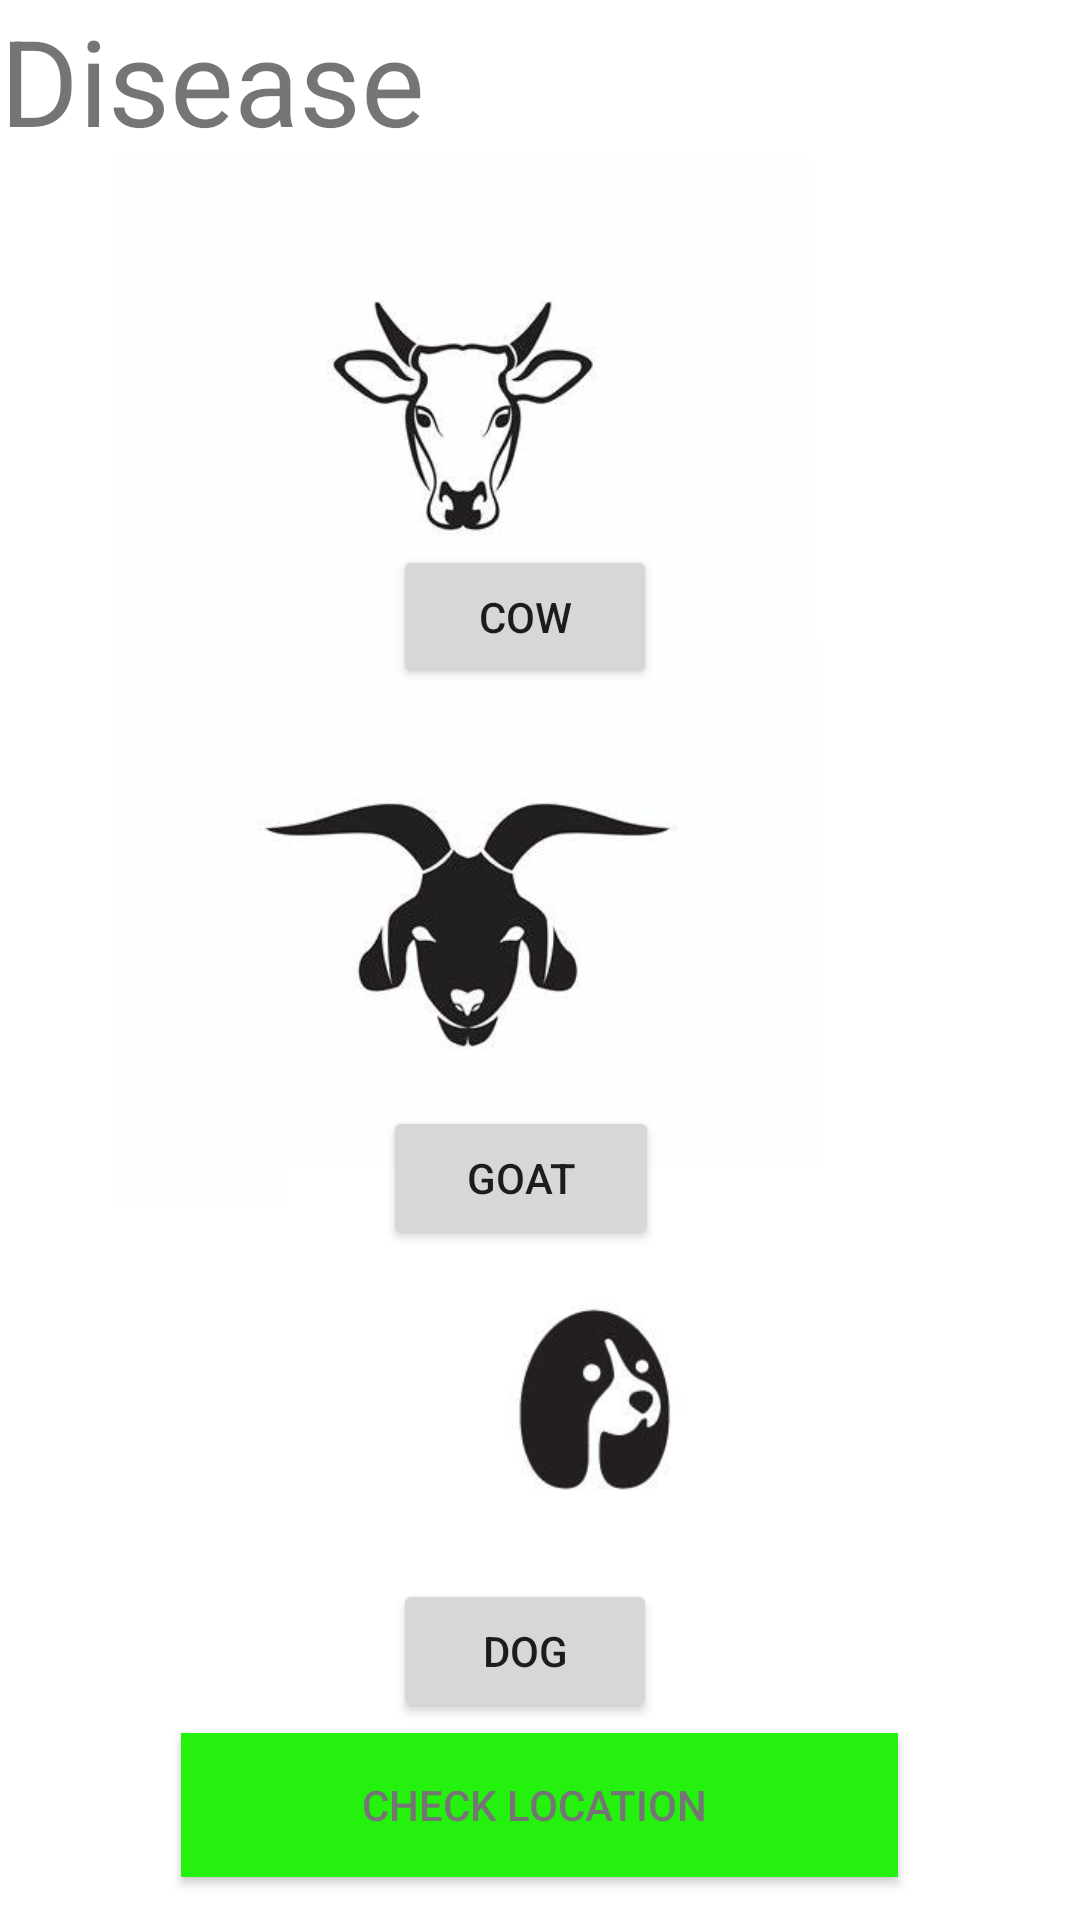

Android layout source for this screen:
<!-- AndroidManifest.xml: application theme Theme.Pashu_medical_app -->
<!-- res/layout/activity_second.xml -->
<?xml version="1.0" encoding="utf-8"?>
<androidx.constraintlayout.widget.ConstraintLayout xmlns:android="http://schemas.android.com/apk/res/android"
    xmlns:app="http://schemas.android.com/apk/res-auto"
    xmlns:tools="http://schemas.android.com/tools"
    android:layout_width="match_parent"
    android:layout_height="match_parent"
    tools:context=".second">

    <ImageView
        android:id="@+id/imageView"
        android:layout_width="412dp"
        android:layout_height="186dp"
        app:layout_constraintBottom_toBottomOf="parent"
        app:layout_constraintEnd_toEndOf="parent"
        app:layout_constraintHorizontal_bias="1.0"
        app:layout_constraintStart_toStartOf="parent"
        app:layout_constraintTop_toTopOf="parent"
        app:layout_constraintVertical_bias="0.116"
        app:srcCompat="@drawable/cow1" />

    <Button
        android:id="@+id/button3"
        android:layout_width="wrap_content"
        android:layout_height="wrap_content"
        android:text="Cow"
        app:layout_constraintBottom_toBottomOf="parent"
        app:layout_constraintEnd_toEndOf="parent"
        app:layout_constraintHorizontal_bias="0.482"
        app:layout_constraintStart_toStartOf="parent"
        app:layout_constraintTop_toTopOf="@+id/imageView"
        app:layout_constraintVertical_bias="0.239" />

    <ImageView
        android:id="@+id/imageView4"
        android:layout_width="409dp"
        android:layout_height="190dp"
        app:layout_constraintBottom_toBottomOf="parent"
        app:layout_constraintEnd_toEndOf="parent"
        app:layout_constraintHorizontal_bias="1.0"
        app:layout_constraintStart_toStartOf="parent"
        app:layout_constraintTop_toTopOf="parent"
        app:layout_constraintVertical_bias="0.474"
        app:srcCompat="@drawable/goat1" />

    <Button
        android:id="@+id/button5"
        android:layout_width="92dp"
        android:layout_height="48dp"
        android:text="Goat"
        app:layout_constraintBottom_toBottomOf="parent"
        app:layout_constraintEnd_toEndOf="parent"
        app:layout_constraintHorizontal_bias="0.476"
        app:layout_constraintStart_toStartOf="parent"
        app:layout_constraintTop_toTopOf="@+id/imageView"
        app:layout_constraintVertical_bias="0.586" />

    <ImageView
        android:id="@+id/imageView5"
        android:layout_width="397dp"
        android:layout_height="155dp"
        app:layout_constraintBottom_toBottomOf="parent"
        app:layout_constraintEnd_toEndOf="parent"
        app:layout_constraintHorizontal_bias="0.0"
        app:layout_constraintStart_toStartOf="parent"
        app:layout_constraintTop_toTopOf="@+id/imageView"
        app:layout_constraintVertical_bias="0.778"
        app:srcCompat="@drawable/dog1" />

    <Button
        android:id="@+id/button6"
        android:layout_width="wrap_content"
        android:layout_height="wrap_content"
        android:text="Dog"
        app:layout_constraintBottom_toBottomOf="parent"
        app:layout_constraintEnd_toEndOf="parent"
        app:layout_constraintHorizontal_bias="0.482"
        app:layout_constraintStart_toStartOf="parent"
        app:layout_constraintTop_toTopOf="parent"
        app:layout_constraintVertical_bias="0.889" />

    <TextView
        android:id="@+id/textView5"
        android:layout_width="wrap_content"
        android:layout_height="wrap_content"
        android:text="Disease"
        android:textSize="40sp"
        app:layout_constraintBottom_toBottomOf="parent"
        app:layout_constraintEnd_toEndOf="parent"
        app:layout_constraintHorizontal_bias="0.0"
        app:layout_constraintStart_toStartOf="parent"
        app:layout_constraintTop_toTopOf="parent"
        app:layout_constraintVertical_bias="0.0" />

    <Button
        android:id="@+id/button8"
        android:layout_width="239dp"
        android:layout_height="48dp"
        android:background="#FFFFFF"
        android:backgroundTint="@color/black"
        android:text="Check Location "
        android:textColor="#757575"
        app:backgroundTint="#25F10F"
        app:layout_constraintBottom_toBottomOf="parent"
        app:layout_constraintEnd_toEndOf="parent"
        app:layout_constraintHorizontal_bias="0.498"
        app:layout_constraintStart_toStartOf="parent"
        app:layout_constraintTop_toTopOf="parent"
        app:layout_constraintVertical_bias="0.976" />

</androidx.constraintlayout.widget.ConstraintLayout>
<!-- resources referenced by this layout -->
<resources>
  <!-- drawable cow1: png bitmap (drawable, 7704 bytes) -->
  <!-- drawable dog1: png bitmap (drawable, 6765 bytes) -->
  <!-- drawable goat1: png bitmap (drawable, 7639 bytes) -->
  <style name="Theme.Pashu_medical_app" parent="Theme.MaterialComponents.DayNight.DarkActionBar">
          
          <item name="colorPrimary">@color/purple_500</item>
          <item name="colorPrimaryVariant">@color/purple_700</item>
          <item name="colorOnPrimary">@color/white</item>
          
          <item name="colorSecondary">@color/teal_200</item>
          <item name="colorSecondaryVariant">@color/teal_700</item>
          <item name="colorOnSecondary">@color/black</item>
          
          <item name="android:statusBarColor" tools:targetApi="l">?attr/colorPrimaryVariant</item>
          
      </style>
  <!-- not gathered from this repository: default colours our renderer supplied (Android Studio template values) -->
  <color name="purple_500">#FF6200EE</color>
  <color name="purple_700">#FF3700B3</color>
  <color name="teal_200">#FF03DAC5</color>
  <color name="teal_700">#FF018786</color>
  <color name="black">#FF000000</color>
  <color name="white">#FFFFFFFF</color>
</resources>
